pico-8 play session: mixed d-pad (fixed 12-tick cycle)

[t = 1 s] mixed d-pad (1.2s cycle ×~1): → ← ↑ ↓ + 🅾/❎ taps, ~1s
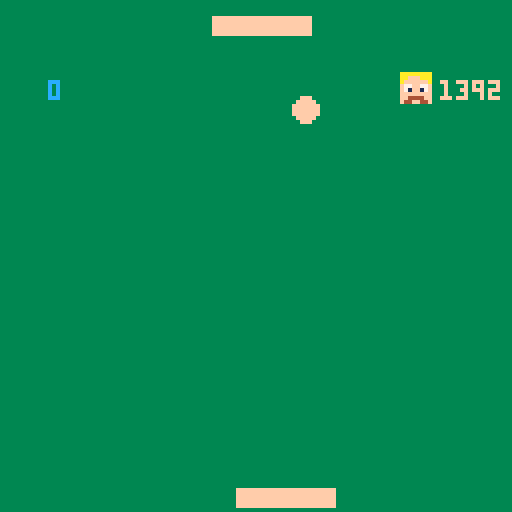
[t = 2 s] mixed d-pad (1.2s cycle ×~1): → ← ↑ ↓ + 🅾/❎ taps, ~2s
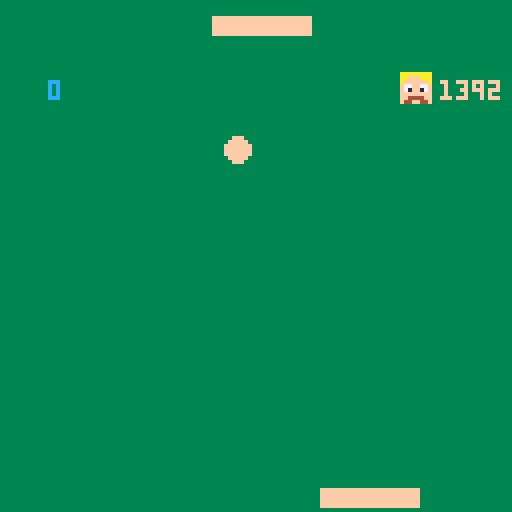

pico-8 cartridge
version 16
__lua__
ballx = 64
bally = 64
ballsize = 3
ballxdir = 5
ballydir = 3
padx = 53
pady = 122
padw = 24
padh = 4
padx2	=	53
pady2	= 4
padw2	= 24
padh2 = 4
score = 0
lives = 1393
r = 0

function movepaddle()
	if btn(0) then
			padx -=3
	elseif btn(1) then
			padx += 3
	end
end

function movepaddle2()
	if btn(2) then
		padx2 -= 3
	elseif btn(3) then
		padx2 += 3
	end
end

function bounceball()
	if ballx < ballsize then
		ballxdir =- ballxdir
		sfx(0)
	end
	if ballx > 128 - ballsize then
		ballxdir =- ballxdir
		sfx(0)
	end
end

function bouncepaddle()
	if ballx >= padx and ballx <= padx + padw and bally > pady then
		sfx(0)
		ballydir =- ballydir
		score += 10
	end
end

function bouncepaddle2()
	if ballx >= padx2 and ballx <= padx2 + padw2 and bally < pady2+4 then
		sfx(0)
		ballydir =- ballydir
		score += 10
	end
end

function moveball()
	ballx += ballxdir/2
	bally += ballydir/2
end

function loseball()
	if bally < 0 then
		if lives > 0 then
			sfx(3)
			bally = 64
			lives -= 1
		end
		else if lives == 0 then
			ballydir = 0
			ballxdir = 0
			bally = 64
			sfx(5)
		end
	end
	if bally > 128 then
		if lives > 0 then
			sfx(3)
			bally = 24
			lives -= 1
		end
		else if lives == 0 then
			ballydir = 0
			ballxdir = 0
			bally = 64
			sfx(5)
		end
	end
end

function _update()
	bounceball()
	bouncepaddle()
	bouncepaddle2()
	movepaddle()
	movepaddle2()
	loseball()
	moveball()
end

function _draw()
	
	rectfill(0,0,128,128,3)
	print(score, 12,20,156)
	
	for i = 1, lives do
		spr(000,100,18)
	end
	
	print(lives,110,20,15)
	
	rectfill(padx2,pady2,padx2+padw2,pady2+padh2,15)
	
	rectfill(padx,pady,padx+padw,pady+padh,15)
	circfill(ballx,bally,ballsize, 15)	end
__gfx__
aaaaaaaa777777777777777777777777777777777777777777777777777777777fffffff00000000000000000000000000000000000000000000000000000000
aafffaaa777777777777777777777777777777777777777777777777777777777fffffff00000000000000000000000000000000000000000000000000000000
affffffa777777777777777777777777777777777777777777777777777777777fffffff00000000000000000000000000000000000000000000000000000000
f77ff77f777777707777777777777777777777777777777777777777777777777fffffff00000000000000000000000000000000000000000000000000000000
f71ff17f777777707777777777777777777777777777777777777777777777777fffffff00000000000000000000000000000000000000000000000000000000
ffffffff777077777777777777707777777777777777777777777777777777777fffffff00000000000000000000000000000000000000000000000000000000
ff4444ff777077777777707777777770077077777700077777777777777777777fffffff00000000000000000000000000000000000000000000000000000000
f44ff44f777077777777007777077700070007777007777777777777777777777fffffff00000000000000000000000000000000000000000000000000000000
07777777777077777777000777077707000707777000077777777777777777777fffffff00000000000000000000000000000000000000000000000000000000
07777777777077777770000077077707707707777077777777777777777777777fffffff00000000000000000000000000000000000000000000000000000000
07777777777077777777070777077707777707777000007777777777777777777fffffff00000000000000000000000000000000000000000000000000000000
07777700777077777777070777777777777707777777777777777777777777777fffffff00000000000000000000000000000000000000000000000000000000
07777770770077777777077777777777777777777777777777777777777777777fffffff00000000000000000000000000000000000000000000000000000000
07777770000777777777777777777777777777777777777777777777777777777fffffff00000000000000000000000000000000000000000000000000000000
07777777777777777777777777777777777777777777777777777777777777777fffffff00000000000000000000000000000000000000000000000000000000
07777777777777777777777777777777777777777777777777777777777777777fffffff00000000000000000000000000000000000000000000000000000000
07777777777777777777777777777777777777777777777777777777777777777fffffff00000000000000000000000000000000000000000000000000000000
07777777777777777777777777777777777777777777777777777777777777777fffffff00000000000000000000000000000000000000000000000000000000
07777777777777777777777777777777777777777777777777777777777777777fffffff00000000000000000000000000000000000000000000000000000000
07777777777777777777777777777777777777777777777777777777777777777fffffff00000000000000000000000000000000000000000000000000000000
07777777777777777777777777777777777777777777777777777777777777777fffffff00000000000000000000000000000000000000000000000000000000
07777777777777777777777777777777777777777777777777777777777777777fffffff00000000000000000000000000000000000000000000000000000000
07777777777777777777777777777777777777777777777777777777777777777fffffff00000000000000000000000000000000000000000000000000000000
07777777777777777777777777777777777777777777777777777777777777777fffffff00000000000000000000000000000000000000000000000000000000
07777777777777777777777777777777777777777777777777777777777777777fffffff00000000000000000000000000000000000000000000000000000000
07777777777777777777777777777777777777777777777777777777777777777fffffff00000000000000000000000000000000000000000000000000000000
07777777777700077777777777777777777777777777777777777777777777777fffffff00000000000000000000000000000000000000000000000000000000
07777777777007700777777777777777777777777777777777777777777777777fffffff00000000000000000000000000000000000000000000000000000000
07777777770077770077777777777777777777777777777777777777777777777fffffff00000000000000000000000000000000000000000000000000000000
07777777770777777077777777700777777777777777777777777777777777777fffffff00000000000000000000000000000000000000000000000000000000
07777777770777777077777700070000777777777770777777777777777777777fffffff00000000000000000000000000000000000000000000000000000000
07777777707777777077777007777770077777777700777777707777777777777fffffff00000000000000000000000000000000000000000000000000000000
07777777707077700077770077777777007777777700077777707777777777777fffffff00000000000000000000000000000000000000000000000000000000
07777777707000007777770777777777707777777077077777077777777707777fffffff00000000000000000000000000000000000000000000000000000000
07777777707777777777770777777777707777770777077777077777770077777fffffff00000000000000000000000000000000000000000000000000000000
07777777707777777777770777777777707777770777077777077777700777777fffffff00000000000000000000000000000000000000000000000000000000
07777777707777777777770777777777707777700777077770777777007777777fffffff00000000000000000000000000000000000000000000000000000000
07777777707777777777770077777777707777707777077770777770077777777fffffff00000000000000000000000000000000000000000000000000000000
07777777707777777777777077777777707777707777077707777770777777777fffffff00000000000000000000000000000000000000000000000000000000
07777777707777777777777700777777077777707777707707777770777000777fffffff00000000000000000000000000000000000000000000000000000000
07777777777777777777777770007770077777707777707007777770777770077fffffff00000000000000000000000000000000000000000000000000000000
07777777777777777777777777700000777777777777707077777770077777077fffffff00000000000000000000000000000000000000000000000000000000
07777777777777777777777777777777777777777777700077777777000777077fffffff00000000000000000000000000000000000000000000000000000000
07777777777777777777777777777777777777777777777777777777777000077fffffff00000000000000000000000000000000000000000000000000000000
07777777777777777777777777777777777777777777777777777777777777777fffffff00000000000000000000000000000000000000000000000000000000
07777777777777777777777777777777777777777777777777777777777777777fffffff00000000000000000000000000000000000000000000000000000000
07777777777777777777777777777777777777777777777777777777777777777fffffff00000000000000000000000000000000000000000000000000000000
07777777777777777777777777777777777777777777777777777777777777777fffffff00000000000000000000000000000000000000000000000000000000
07777777777777777777777777777777777777777777777777777777777777777fffffff00000000000000000000000000000000000000000000000000000000
07777777777777777777777777777777777777777777777777777777777777777fffffff00000000000000000000000000000000000000000000000000000000
07777777777777777777777777777777777777777777777777777777777777777fffffff00000000000000000000000000000000000000000000000000000000
07777777777777777777777777777777777777777777777777777777777777777fffffff00000000000000000000000000000000000000000000000000000000
07777777777777777777777777777777777777777777777777777777777777777fffffff00000000000000000000000000000000000000000000000000000000
07777777777777777777777777777777777777777777777777777777777777777fffffff00000000000000000000000000000000000000000000000000000000
07777777777777777777777777777777777777777777777777777777777777777fffffff00000000000000000000000000000000000000000000000000000000
07777777777777777777777777777777777777777777777777777777777777777fffffff00000000000000000000000000000000000000000000000000000000
07777777777777777777777777777777777777777777777777777777777777777fffffff00000000000000000000000000000000000000000000000000000000
07777777777777777777777777777777777777777777777777777777777777777fffffff00000000000000000000000000000000000000000000000000000000
07777777777777777777777777777777777777777777777777777777777777777fffffff00000000000000000000000000000000000000000000000000000000
07777777777777777777777777777777777777777777777777777777777777777fffffff00000000000000000000000000000000000000000000000000000000
07777777777777777777777777777777777777777777777777777777777777777fffffff00000000000000000000000000000000000000000000000000000000
07777777777777777777777777777777777777777777777777777777777777777fffffff00000000000000000000000000000000000000000000000000000000
07777777777777777777777777777777777777777777777777777777777777777fffffff00000000000000000000000000000000000000000000000000000000
07777777777777777777777777777777777777777777777777777777777777777fffffff00000000000000000000000000000000000000000000000000000000
__map__
0102030405060708010203040506070801020304050607080000000000000000000000000000000000000000000000000000000000000000000000000000000000000000000000000000000000000000000000000000000000000000000000000000000000000000000000000000000000000000000000000000000000000000
1112131415161718111213141516171811121314151617180000000000000000000000000000000000000000000000000000000000000000000000000000000000000000000000000000000000000000000000000000000000000000000000000000000000000000000000000000000000000000000000000000000000000000
2122232425262728212223242526272821222324252627280000000000000000000000000000000000000000000000000000000000000000000000000000000000000000000000000000000000000000000000000000000000000000000000000000000000000000000000000000000000000000000000000000000000000000
3132333435363738313233343536373831323334353637380000000000000000000000000000000000000000000000000000000000000000000000000000000000000000000000000000000000000000000000000000000000000000000000000000000000000000000000000000000000000000000000000000000000000000
4142434445464748414243444546474841424344454647480000000000000000000000000000000000000000000000000000000000000000000000000000000000000000000000000000000000000000000000000000000000000000000000000000000000000000000000000000000000000000000000000000000000000000
5152535455565758515253545556575851525354555657580000000000000000000000000000000000000000000000000000000000000000000000000000000000000000000000000000000000000000000000000000000000000000000000000000000000000000000000000000000000000000000000000000000000000000
6162636465666768616263646566676861626364656667680000000000000000000000000000000000000000000000000000000000000000000000000000000000000000000000000000000000000000000000000000000000000000000000000000000000000000000000000000000000000000000000000000000000000000
7172737475767778717273747576777871727374757677780000000000000000000000000000000000000000000000000000000000000000000000000000000000000000000000000000000000000000000000000000000000000000000000000000000000000000000000000000000000000000000000000000000000000000
0102030405060708010203040506070801020304050607080000000000000000000000000000000000000000000000000000000000000000000000000000000000000000000000000000000000000000000000000000000000000000000000000000000000000000000000000000000000000000000000000000000000000000
1112131415161718111213141516171811121314151617180000000000000000000000000000000000000000000000000000000000000000000000000000000000000000000000000000000000000000000000000000000000000000000000000000000000000000000000000000000000000000000000000000000000000000
2122232425262728212223242526272821222324252627280000000000000000000000000000000000000000000000000000000000000000000000000000000000000000000000000000000000000000000000000000000000000000000000000000000000000000000000000000000000000000000000000000000000000000
3132333435363738313233343536373831323334353637380000000000000000000000000000000000000000000000000000000000000000000000000000000000000000000000000000000000000000000000000000000000000000000000000000000000000000000000000000000000000000000000000000000000000000
4142434445464748414243444546474841424344454647480000000000000000000000000000000000000000000000000000000000000000000000000000000000000000000000000000000000000000000000000000000000000000000000000000000000000000000000000000000000000000000000000000000000000000
5152535455565758515253545556575851525354555657580000000000000000000000000000000000000000000000000000000000000000000000000000000000000000000000000000000000000000000000000000000000000000000000000000000000000000000000000000000000000000000000000000000000000000
6162636465666768616263646566676861626364656667680000000000000000000000000000000000000000000000000000000000000000000000000000000000000000000000000000000000000000000000000000000000000000000000000000000000000000000000000000000000000000000000000000000000000000
7172737475767778717273747576777871727374757677780000000000000000000000000000000000000000000000000000000000000000000000000000000000000000000000000000000000000000000000000000000000000000000000000000000000000000000000000000000000000000000000000000000000000000
